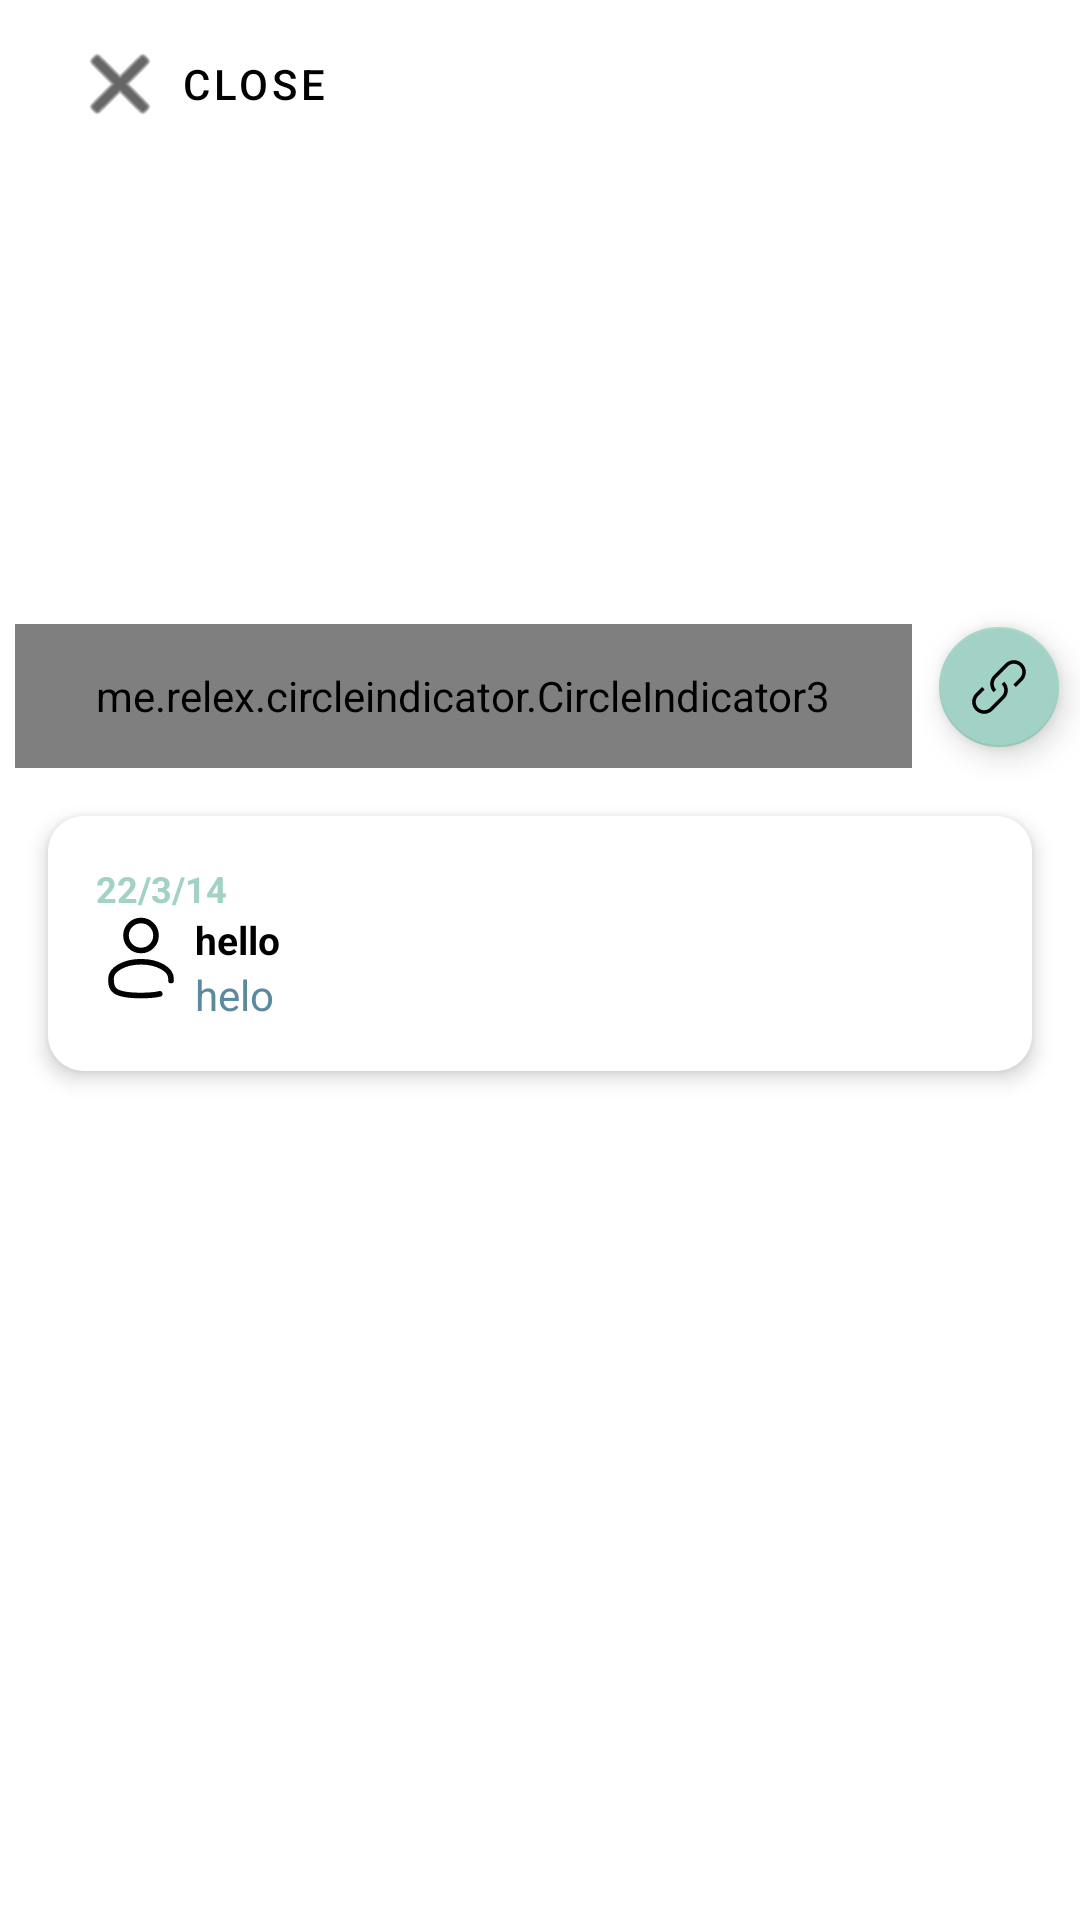

Layout XML and referenced resources for this Android screen:
<!-- AndroidManifest.xml: application theme Theme.Revisly -->
<!-- res/layout/fragment_full_image_view.xml -->
<?xml version="1.0" encoding="utf-8"?>
<androidx.constraintlayout.widget.ConstraintLayout
    xmlns:android="http://schemas.android.com/apk/res/android"
    xmlns:app="http://schemas.android.com/apk/res-auto"
    android:layout_width="match_parent"
    android:layout_height="match_parent"
    android:background="@color/thumcard">

    <androidx.core.widget.NestedScrollView
        android:layout_width="match_parent"
        android:layout_height="match_parent"
        android:fillViewport="true">

        <androidx.constraintlayout.widget.ConstraintLayout
            android:layout_width="match_parent"
            android:layout_height="match_parent"
            android:orientation="vertical">

            <com.google.android.material.appbar.MaterialToolbar
                android:id="@+id/toolbar"
                android:layout_width="match_parent"
                android:layout_height="?attr/actionBarSize"
                android:background="@android:color/transparent"
                app:layout_constraintEnd_toEndOf="parent"
                app:layout_constraintStart_toStartOf="parent"
                app:layout_constraintTop_toTopOf="parent"
                app:titleTextColor="@color/white">

                <com.google.android.material.button.MaterialButton
                    android:id="@+id/closeButton"
                    style="@style/Widget.MaterialComponents.Button.TextButton"
                    android:layout_width="wrap_content"
                    android:layout_height="wrap_content"
                    android:text="Close"
                    android:textColor="@color/black"
                    app:icon="@android:drawable/ic_menu_close_clear_cancel"
                    app:iconTint="@color/black" />

            </com.google.android.material.appbar.MaterialToolbar>


            <androidx.viewpager2.widget.ViewPager2
                android:id="@+id/viewPagerContainer"
                android:layout_width="match_parent"
                android:layout_height="wrap_content"
                android:minHeight="200dp"
                app:layout_constraintTop_toBottomOf="@+id/toolbar"
                android:orientation="horizontal"
                 />



            <me.relex.circleindicator.CircleIndicator3
                android:id="@+id/fullImageIndicator"
                android:layout_width="0dp"
                android:layout_height="48dp"
                android:layout_gravity="bottom"
                android:layout_marginHorizontal="5dp"
                app:ci_drawable="@drawable/selectedimg"
                app:ci_drawable_unselected="@drawable/unselectedimg"
                app:layout_constraintBottom_toBottomOf="@+id/viewPagerContainer"
                app:layout_constraintEnd_toStartOf="@+id/visitSourceButton"
                app:layout_constraintStart_toStartOf="parent" />

            <com.google.android.material.floatingactionbutton.FloatingActionButton
                android:id="@+id/visitSourceButton"
                android:layout_width="wrap_content"
                android:layout_height="wrap_content"
                android:layout_marginEnd="3dp"
                android:layout_marginBottom="3dp"
                android:src="@drawable/link"
                android:tint="@color/black"
                app:backgroundTint="@color/itemselected"
                app:fabSize="mini"
                app:layout_constraintBottom_toBottomOf="@+id/viewPagerContainer"
                app:layout_constraintEnd_toEndOf="parent" />

            <com.google.android.material.card.MaterialCardView
                android:layout_width="match_parent"
                android:layout_height="wrap_content"
                android:layout_margin="16dp"
                app:cardCornerRadius="12dp"
                app:cardElevation="4dp"
                app:layout_constraintTop_toBottomOf="@+id/viewPagerContainer">

                <RelativeLayout
                    android:layout_width="match_parent"
                    android:layout_height="wrap_content"
                    android:background="@color/thumcard"
                    android:orientation="vertical"
                    android:padding="16dp">

                    <TextView
                        android:id="@+id/imageSaveTime"
                        android:layout_width="match_parent"
                        android:layout_height="wrap_content"
                        android:text="22/3/14"
                        android:textColor="@color/itemselected"
                        android:textSize="12sp"
                        android:textStyle="bold" />

                    <ImageView
                        android:id="@+id/imageView2"
                        android:layout_width="wrap_content"
                        android:layout_height="wrap_content"
                        android:layout_below="@+id/imageSaveTime"
                        android:layout_alignParentStart="true"
                        android:src="@drawable/user"
                        app:tint="@color/black" />


                    <TextView
                        android:id="@+id/imageaccount"
                        android:layout_width="match_parent"
                        android:layout_height="wrap_content"
                        android:layout_below="@+id/imageSaveTime"
                        android:layout_marginStart="3dp"
                        android:layout_toEndOf="@+id/imageView2"
                        android:text="hello"
                        android:textColor="@color/black"
                        android:textSize="18sp"
                        android:textStyle="bold"
                        android:visibility="gone" />

                    <TextView
                        android:id="@+id/imageTitle"
                        android:layout_width="match_parent"
                        android:layout_height="wrap_content"
                        android:layout_below="@+id/imageaccount"
                        android:layout_marginStart="3dp"
                        android:layout_toEndOf="@+id/imageView2"
                        android:text="hello"
                        android:textColor="@color/black"
                        android:textSize="13sp"
                        android:textStyle="bold" />

                    <TextView
                        android:id="@+id/imageSource"
                        android:layout_width="match_parent"

                        android:layout_height="wrap_content"
                        android:layout_below="@+id/imageTitle"
                        android:layout_marginStart="3dp"
                        android:layout_toEndOf="@+id/imageView2"
                        android:text="helo"
                        android:textColor="@color/coolteal"
                        android:textSize="14sp" />












                </RelativeLayout>

            </com.google.android.material.card.MaterialCardView>

        </androidx.constraintlayout.widget.ConstraintLayout>

    </androidx.core.widget.NestedScrollView>



</androidx.constraintlayout.widget.ConstraintLayout>
<!-- resources referenced by this layout -->
<resources>
  <color name="black">#FF000000</color>
  <color name="coolteal">#5c899d</color>
  <color name="itemselected">#A1D2C5</color>
  <color name="thumcard">#ffffff</color>
  <color name="white">#FFFFFFFF</color>
  <!-- drawable link (drawable) -->
  <vector xmlns:android="http://schemas.android.com/apk/res/android" android:height="30dp" android:viewportHeight="48" android:viewportWidth="48" android:width="30dp">
        
      <path android:fillColor="#000000" android:fillType="evenOdd" android:pathData="M35.314,24L33.616,22.302L37.86,18.062C38.91,17.012 39.5,15.587 39.5,14.102C39.5,12.617 38.91,11.192 37.86,10.142C36.81,9.092 35.385,8.502 33.9,8.502C32.415,8.502 30.99,9.092 29.94,10.142L22.16,17.918C21.64,18.438 21.227,19.055 20.946,19.735C20.664,20.414 20.52,21.142 20.52,21.878C20.52,22.613 20.664,23.342 20.946,24.021C21.227,24.701 21.64,25.318 22.16,25.838L20.464,27.536C19.721,26.793 19.132,25.911 18.73,24.941C18.328,23.97 18.121,22.93 18.121,21.879C18.121,20.828 18.328,19.788 18.73,18.817C19.132,17.847 19.721,16.965 20.464,16.222L28.244,8.442C29.745,6.942 31.78,6.099 33.902,6.1C36.023,6.1 38.058,6.943 39.558,8.444C41.058,9.945 41.901,11.98 41.9,14.101C41.9,16.223 41.057,18.258 39.556,19.758L35.314,24ZM12.686,24L14.384,25.698L10.14,29.938C9.09,30.988 8.5,32.413 8.5,33.898C8.5,35.383 9.09,36.808 10.14,37.858C11.19,38.908 12.615,39.498 14.1,39.498C15.585,39.498 17.01,38.908 18.06,37.858L25.84,30.082C26.36,29.562 26.773,28.945 27.054,28.265C27.336,27.586 27.48,26.857 27.48,26.122C27.48,25.386 27.336,24.658 27.054,23.979C26.773,23.299 26.36,22.682 25.84,22.162L27.536,20.464C28.279,21.207 28.868,22.089 29.27,23.059C29.672,24.03 29.879,25.07 29.879,26.121C29.879,27.172 29.672,28.212 29.27,29.183C28.868,30.153 28.279,31.035 27.536,31.778L19.756,39.558C19.013,40.301 18.131,40.89 17.16,41.292C16.19,41.694 15.149,41.9 14.099,41.9C11.977,41.9 9.942,41.057 8.442,39.556C6.942,38.055 6.099,36.02 6.1,33.899C6.1,31.777 6.943,29.742 8.444,28.242L12.686,24Z"/>
      
  </vector>
  <!-- drawable selectedimg (drawable) -->
  <?xml version="1.0" encoding="utf-8"?>
  <shape xmlns:android="http://schemas.android.com/apk/res/android"
      android:shape="oval">
  
      <solid android:color="@color/blue">
  
      </solid>
  
  </shape>
  <!-- drawable unselectedimg (drawable) -->
  <?xml version="1.0" encoding="utf-8"?>
  <shape xmlns:android="http://schemas.android.com/apk/res/android"
      android:shape="oval">
  
      <solid android:color="#E55A5A">
  
      </solid>
  
  </shape>
  <!-- drawable user (drawable) -->
  <vector xmlns:android="http://schemas.android.com/apk/res/android" android:height="30dp" android:viewportHeight="48" android:viewportWidth="48" android:width="30dp">
        
      <path android:fillColor="#00000000" android:pathData="M24,20C28.418,20 32,16.418 32,12C32,7.582 28.418,4 24,4C19.582,4 16,7.582 16,12C16,16.418 19.582,20 24,20Z" android:strokeColor="#000000" android:strokeWidth="3"/>
        
      <path android:fillColor="#00000000" android:pathData="M39.996,36C39.999,35.672 40,35.339 40,35C40,30.03 32.836,26 24,26C15.164,26 8,30.03 8,35C8,39.97 8,44 24,44C28.462,44 31.68,43.686 34,43.126" android:strokeColor="#000000" android:strokeLineCap="round" android:strokeWidth="3"/>
      
  </vector>
  <style name="Theme.Revisly" parent="Base.Theme.Revisly" />
  <color name="blue">#5ACCE5</color>
  <style name="Base.Theme.Revisly" parent="Theme.MaterialComponents.DayNight.NoActionBar">
          
          
  
  
  
      </style>
</resources>
